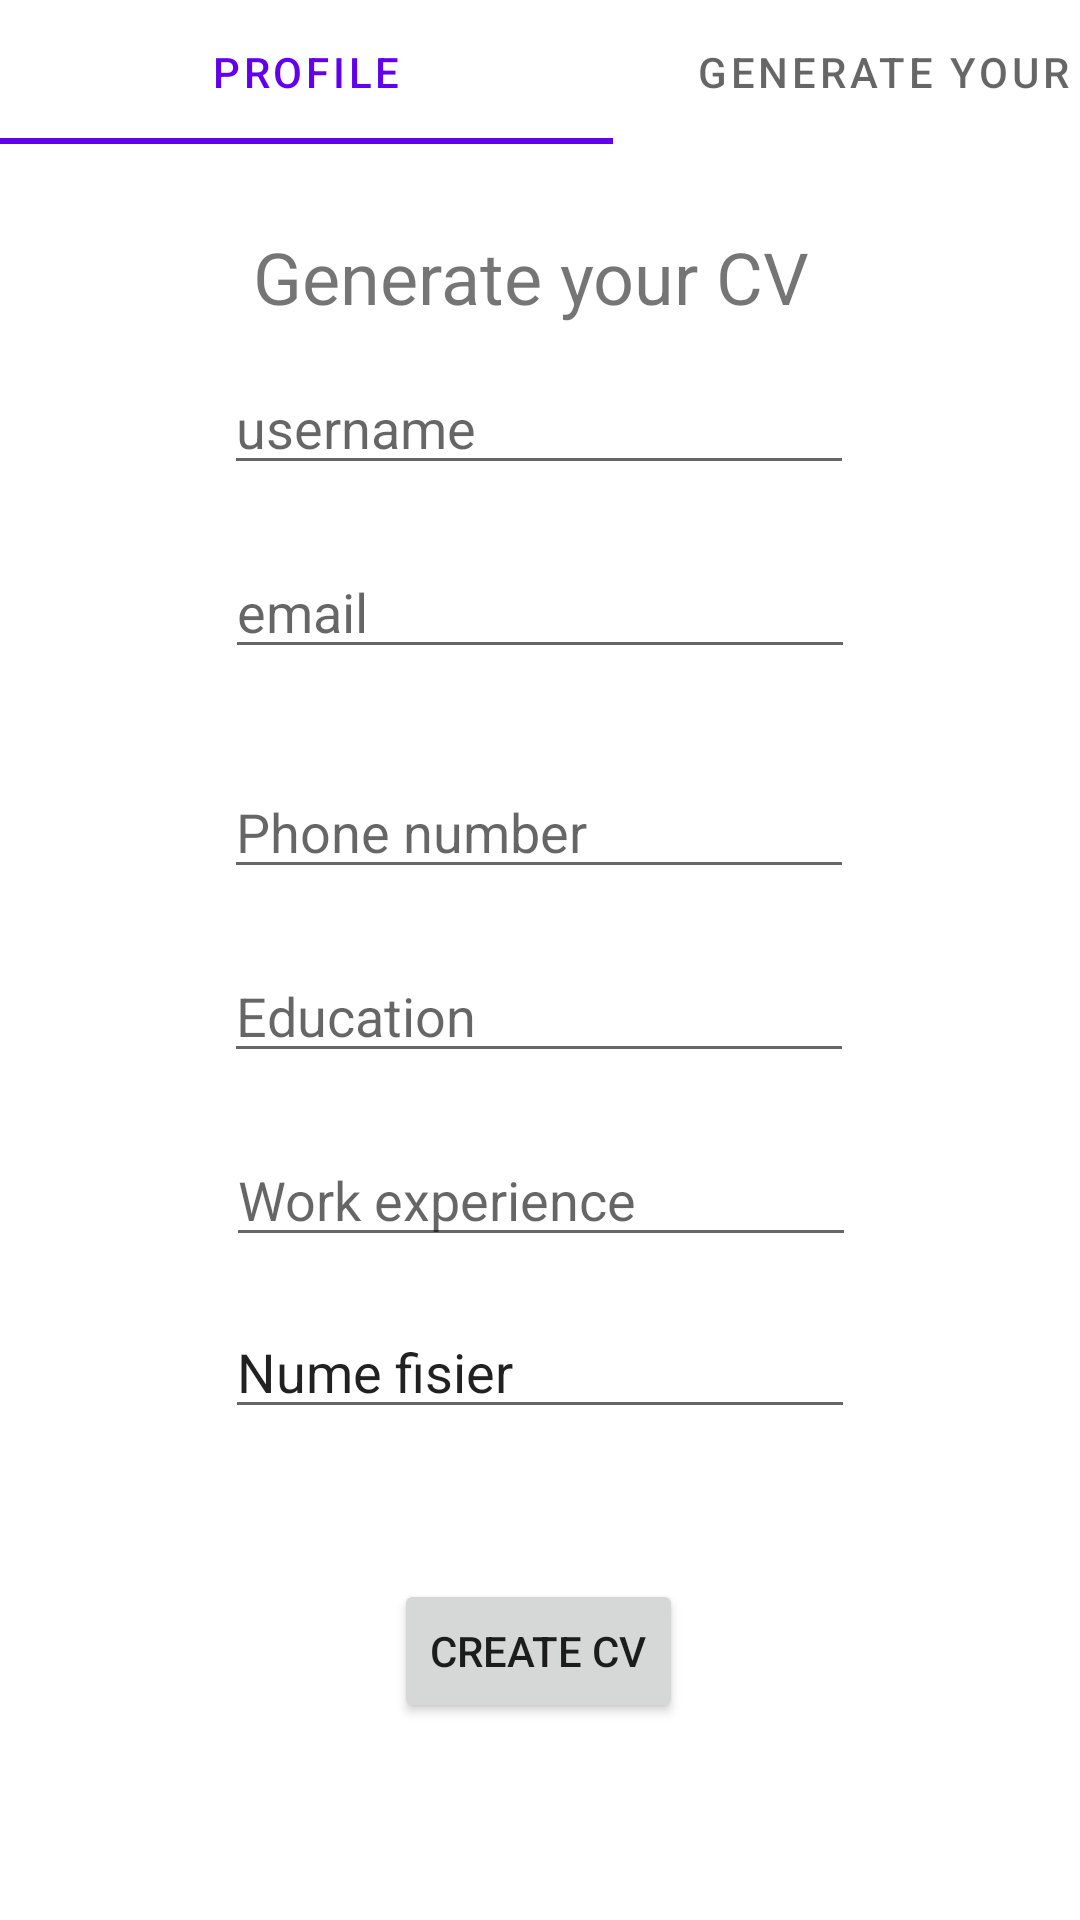

Layout XML and referenced resources for this Android screen:
<!-- AndroidManifest.xml: application theme Theme.Sstep -->
<!-- res/layout/activity_generate_cv.xml -->
<?xml version="1.0" encoding="utf-8"?>
<androidx.constraintlayout.widget.ConstraintLayout xmlns:android="http://schemas.android.com/apk/res/android"
    xmlns:app="http://schemas.android.com/apk/res-auto"
    xmlns:tools="http://schemas.android.com/tools"
    android:layout_width="match_parent"
    android:layout_height="match_parent"
    tools:context=".GenerateCV">

    <com.google.android.material.tabs.TabLayout
        android:id="@+id/menu"
        android:layout_width="409dp"
        android:layout_height="wrap_content"
        tools:layout_editor_absoluteX="1dp"
        tools:layout_editor_absoluteY="0dp">

        <com.google.android.material.tabs.TabItem
            android:id="@+id/op1"
            android:layout_width="wrap_content"
            android:layout_height="wrap_content"
            android:text="Profile" />

        <com.google.android.material.tabs.TabItem
            android:id="@+id/op2"
            android:layout_width="wrap_content"
            android:layout_height="wrap_content"
            android:text="Generate your CV" />

    </com.google.android.material.tabs.TabLayout>

    <TextView
        android:id="@+id/textView8"
        android:layout_width="wrap_content"
        android:layout_height="wrap_content"
        android:layout_marginTop="28dp"
        android:text="Generate your CV "
        android:textSize="24sp"
        app:layout_constraintEnd_toEndOf="parent"
        app:layout_constraintStart_toStartOf="parent"
        app:layout_constraintTop_toBottomOf="@+id/menu" />

    <EditText
        android:id="@+id/editTextTextPersonName4"
        android:layout_width="wrap_content"
        android:layout_height="wrap_content"
        android:layout_marginTop="12dp"
        android:ems="10"
        android:hint="username"
        android:inputType="textPersonName"
        app:layout_constraintEnd_toEndOf="parent"
        app:layout_constraintHorizontal_bias="0.497"
        app:layout_constraintStart_toStartOf="parent"
        app:layout_constraintTop_toBottomOf="@+id/textView8" />

    <EditText
        android:id="@+id/editTextPhone"
        android:layout_width="wrap_content"
        android:layout_height="wrap_content"
        android:layout_marginTop="32dp"
        android:ems="10"
        android:hint="Phone number"
        android:inputType="phone"
        app:layout_constraintEnd_toEndOf="parent"
        app:layout_constraintHorizontal_bias="0.497"
        app:layout_constraintStart_toStartOf="parent"
        app:layout_constraintTop_toBottomOf="@+id/editTextTextEmailAddress2" />

    <EditText
        android:id="@+id/editTextTextMultiLine2"
        android:layout_width="wrap_content"
        android:layout_height="wrap_content"
        android:layout_marginTop="20dp"
        android:ems="10"
        android:gravity="start|top"
        android:hint="Education"
        android:inputType="textMultiLine"
        app:layout_constraintEnd_toEndOf="parent"
        app:layout_constraintHorizontal_bias="0.497"
        app:layout_constraintStart_toStartOf="parent"
        app:layout_constraintTop_toBottomOf="@+id/editTextPhone" />

    <EditText
        android:id="@+id/editTextTextMultiLine3"
        android:layout_width="wrap_content"
        android:layout_height="wrap_content"
        android:layout_marginTop="20dp"
        android:ems="10"
        android:gravity="start|top"
        android:hint="Work experience"
        android:inputType="textMultiLine"
        app:layout_constraintEnd_toEndOf="parent"
        app:layout_constraintHorizontal_bias="0.502"
        app:layout_constraintStart_toStartOf="parent"
        app:layout_constraintTop_toBottomOf="@+id/editTextTextMultiLine2" />

    <Button
        android:id="@+id/button6"
        android:layout_width="wrap_content"
        android:layout_height="wrap_content"
        android:layout_marginBottom="16dp"
        android:text="Create Cv"
        app:layout_constraintBottom_toBottomOf="parent"
        app:layout_constraintEnd_toEndOf="parent"
        app:layout_constraintHorizontal_bias="0.498"
        app:layout_constraintStart_toStartOf="parent"
        app:layout_constraintTop_toBottomOf="@+id/editTextTextPersonName5" />

    <EditText
        android:id="@+id/editTextTextEmailAddress2"
        android:layout_width="wrap_content"
        android:layout_height="wrap_content"
        android:layout_marginTop="20dp"
        android:ems="10"
        android:hint="email"
        android:inputType="textEmailAddress"
        app:layout_constraintEnd_toEndOf="parent"
        app:layout_constraintStart_toStartOf="parent"
        app:layout_constraintTop_toBottomOf="@+id/editTextTextPersonName4" />

    <EditText
        android:id="@+id/editTextTextPersonName5"
        android:layout_width="wrap_content"
        android:layout_height="wrap_content"
        android:layout_marginTop="16dp"
        android:ems="10"
        android:inputType="textPersonName"
        android:text="Nume fisier"
        app:layout_constraintEnd_toEndOf="parent"
        app:layout_constraintStart_toStartOf="parent"
        app:layout_constraintTop_toBottomOf="@+id/editTextTextMultiLine3" />
</androidx.constraintlayout.widget.ConstraintLayout>
<!-- resources referenced by this layout -->
<resources>
  <style name="Theme.Sstep" parent="Theme.MaterialComponents.DayNight.DarkActionBar">
          
          <item name="colorPrimary">@color/purple_500</item>
          <item name="colorPrimaryVariant">@color/purple_700</item>
          <item name="colorOnPrimary">@color/white</item>
          
          <item name="colorSecondary">@color/teal_200</item>
          <item name="colorSecondaryVariant">@color/teal_700</item>
          <item name="colorOnSecondary">@color/black</item>
          
          <item name="android:statusBarColor" tools:targetApi="l">?attr/colorPrimaryVariant</item>
          
      </style>
  <!-- not gathered from this repository: default colours our renderer supplied (Android Studio template values) -->
  <color name="purple_500">#FF6200EE</color>
  <color name="purple_700">#FF3700B3</color>
  <color name="teal_200">#FF03DAC5</color>
  <color name="teal_700">#FF018786</color>
  <color name="black">#FF000000</color>
  <color name="white">#FFFFFFFF</color>
</resources>
